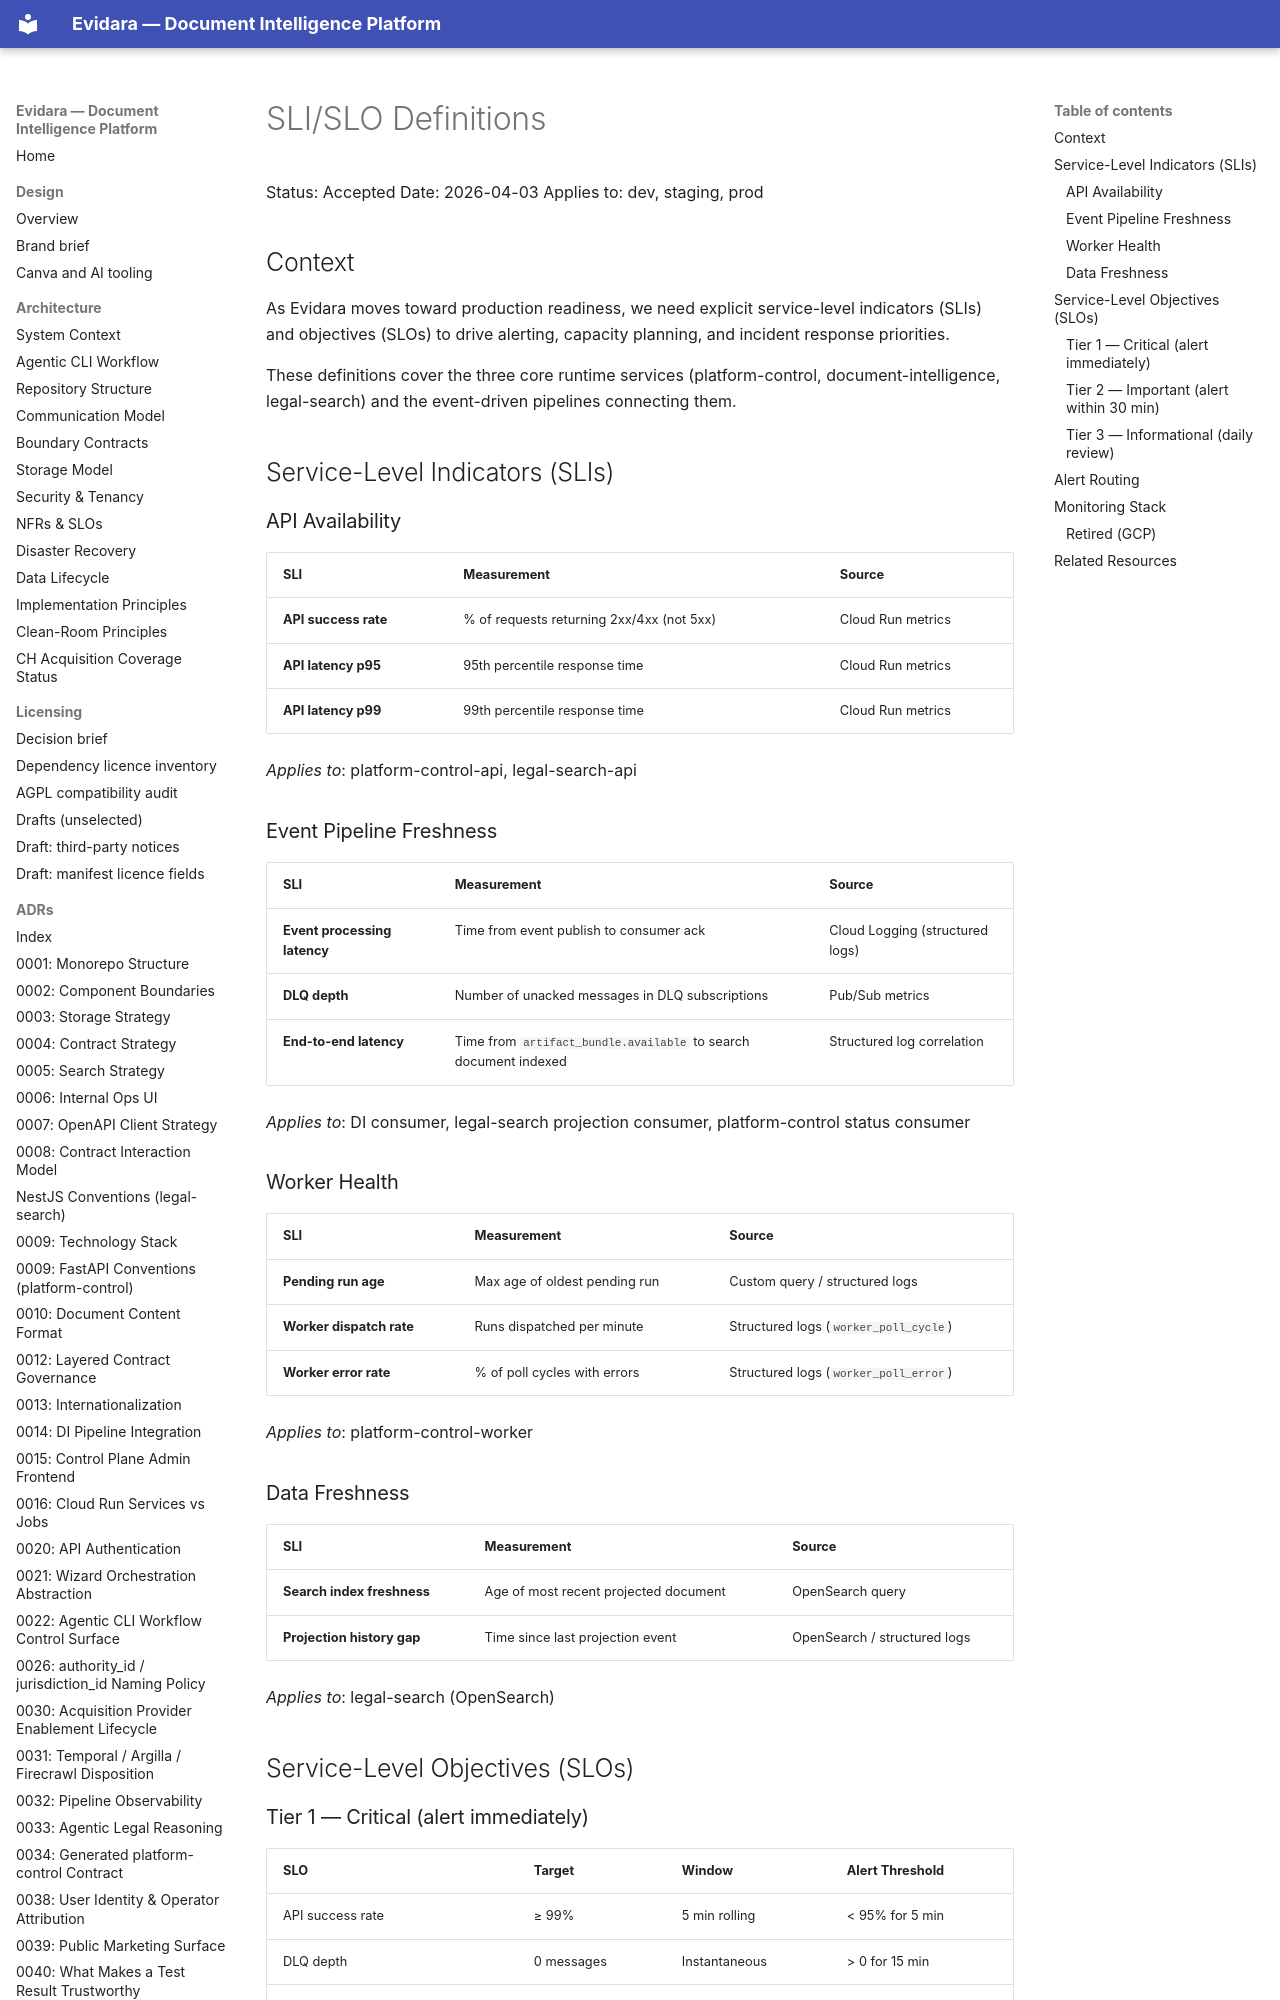

repository: philipplukas/evidara · page: adr/sli-slo-definitions/index.html · generator: mkdocs

# SLI/SLO Definitions

Status: Accepted
Date: 2026-04-03
Applies to: dev, staging, prod

## Context

As Evidara moves toward production readiness, we need explicit service-level
indicators (SLIs) and objectives (SLOs) to drive alerting, capacity planning,
and incident response priorities.

These definitions cover the three core runtime services (platform-control,
document-intelligence, legal-search) and the event-driven pipelines connecting
them.

## Service-Level Indicators (SLIs)

### API Availability

| SLI | Measurement | Source |
|-----|-------------|--------|
| **API success rate** | % of requests returning 2xx/4xx (not 5xx) | Cloud Run metrics |
| **API latency p95** | 95th percentile response time | Cloud Run metrics |
| **API latency p99** | 99th percentile response time | Cloud Run metrics |

*Applies to*: platform-control-api, legal-search-api

### Event Pipeline Freshness

| SLI | Measurement | Source |
|-----|-------------|--------|
| **Event processing latency** | Time from event publish to consumer ack | Cloud Logging (structured logs) |
| **DLQ depth** | Number of unacked messages in DLQ subscriptions | Pub/Sub metrics |
| **End-to-end latency** | Time from `artifact_bundle.available` to search document indexed | Structured log correlation |

*Applies to*: DI consumer, legal-search projection consumer, platform-control status consumer

### Worker Health

| SLI | Measurement | Source |
|-----|-------------|--------|
| **Pending run age** | Max age of oldest pending run | Custom query / structured logs |
| **Worker dispatch rate** | Runs dispatched per minute | Structured logs (`worker_poll_cycle`) |
| **Worker error rate** | % of poll cycles with errors | Structured logs (`worker_poll_error`) |

*Applies to*: platform-control-worker

### Data Freshness

| SLI | Measurement | Source |
|-----|-------------|--------|
| **Search index freshness** | Age of most recent projected document | OpenSearch query |
| **Projection history gap** | Time since last projection event | OpenSearch / structured logs |

*Applies to*: legal-search (OpenSearch)

## Service-Level Objectives (SLOs)
